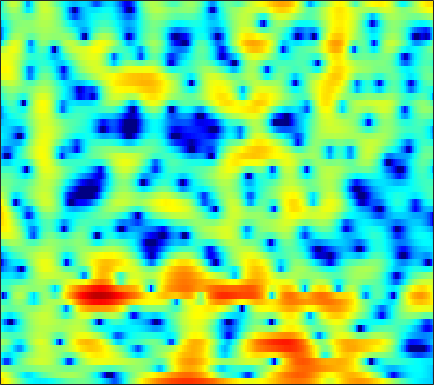

The file beside this chart, header and first rows:
6.2144, 5.7517, 5.072, 4.3156, 3.695, 2.8004, 1.8338, 1.062, -0.014128, -1.1102, -2.188, -2.9482, -3.8535, -4.5885, -5.0116, -5.4014, -5.6182, -5.6907, -5.7041, -5.6542, -5.5431, -5.407, -5.1518, -4.8009
4.815, 4.313, 3.57, 2.735, 2.045, 1.031, -0.09557, -1.011, -2.312, -3.657, -4.925, -5.699, -6.293, -6.268, -5.894, -5.128, -4.256, -3.61, -2.813, -2.107, -1.49, -1.081, -0.5991, -0.179
0.7904, 0.3752, -0.1125, -0.5044, -0.7268, -0.9292, -1.036, -1.066, -1.046, -0.9704, -0.8514, -0.7372, -0.5518, -0.3392, -0.1691, 0.06216, 0.2854, 0.4385, 0.6201, 0.7603, 0.8469, 0.8737, 0.8556, 0.7747
-6.875, -9.485, -13.16, -13.21, -10.75, -7.607, -5.231, -3.843, -2.361, -1.179, -0.222, 0.3837, 1.077, 1.659, 2.029, 2.436, 2.745, 2.911, 3.044, 3.074, 2.986, 2.838, 2.514, 2.022
-4.432, -5.283, -6.093, -6.365, -6.214, -5.68, -4.952, -4.355, -3.535, -2.703, -1.861, -1.236, -0.4235, 0.3437, 0.8733, 1.492, 1.994, 2.29, 2.569, 2.721, 2.744, 2.678, 2.484, 2.17
-0.5576, -1.117, -1.958, -2.932, -3.773, -5.092, -6.691, -8.018, -9.481, -9.388, -7.472, -5.646, -3.376, -1.489, -0.332, 0.8962, 1.811, 2.311, 2.746, 2.933, 2.896, 2.738, 2.397, 1.942
1.374, 1.016, 0.4001, -0.3845, -1.097, -2.227, -3.533, -4.528, -5.529, -5.54, -4.385, -3.099, -1.317, 0.2788, 1.279, 2.332, 3.087, 3.468, 3.723, 3.676, 3.298, 2.773, 1.706, 0.09158
-1.371, -1.538, -1.796, -2.054, -2.224, -2.389, -2.446, -2.4, -2.197, -1.82, -1.285, -0.8062, -0.1226, 0.5696, 1.055, 1.614, 2.046, 2.266, 2.407, 2.372, 2.145, 1.844, 1.274, 0.5368
-4.719, -5.274, -6.016, -6.587, -6.78, -6.602, -5.972, -5.306, -4.297, -3.259, -2.261, -1.557, -0.6989, 0.05589, 0.5496, 1.121, 1.584, 1.847, 2.078, 2.19, 2.201, 2.15, 2.014, 1.83
-6.43, -8.079, -11.24, -16.79, -26.7, -20.26, -12.57, -9.4, -6.468, -4.341, -2.711, -1.715, -0.6125, 0.2804, 0.829, 1.436, 1.911, 2.19, 2.459, 2.615, 2.663, 2.636, 2.528, 2.349
-3.071, -3.857, -4.9, -5.746, -6.058, -5.864, -5.072, -4.287, -3.168, -2.079, -1.108, -0.4732, 0.2656, 0.9024, 1.312, 1.768, 2.116, 2.329, 2.568, 2.717, 2.75, 2.691, 2.486, 2.12
-0.582, -0.9463, -1.282, -1.438, -1.439, -1.29, -1.021, -0.7766, -0.4526, -0.1839, 0.01811, 0.1117, 0.1648, 0.199, 0.269, 0.4637, 0.7496, 1.02, 1.41, 1.771, 2.033, 2.13, 2.1, 1.854
-2.402, -2.976, -3.005, -2.313, -1.598, -0.6933, 0.009562, 0.3911, 0.6672, 0.594, 0.1251, -0.4933, -1.736, -3.48, -4.877, -5.903, -4.879, -3.357, -1.483, -0.1045, 0.8264, 1.269, 1.589, 1.684
-9.727, -17.05, -11.68, -5.613, -2.969, -0.635, 0.8369, 1.531, 1.99, 1.979, 1.481, 0.7622, -0.7053, -2.964, -5.088, -6.737, -5.191, -3.253, -1.157, 0.1401, 0.7191, 0.6877, 0.07608, -1.065
-2.514, -2.788, -2.668, -2.079, -1.533, -0.7756, -0.05253, 0.3839, 0.749, 0.9568, 0.9926, 0.9136, 0.771, 0.6094, 0.4598, 0.3838, 0.6003, 0.7883, 0.8934, 0.8921, 0.5614, -0.002286, -1.287, -3.321
-3.619, -3.599, -3.524, -3.372, -3.212, -2.998, -2.811, -2.665, -2.403, -2.091, -1.703, -1.371, -0.9099, -0.3835, 0.03945, 0.5089, 0.8855, 1.129, 1.39, 1.503, 1.448, 1.32, 1.056, 0.7733
-6.704, -6.442, -6.154, -6.02, -5.995, -6.133, -6.55, -6.982, -7.447, -7.493, -6.71, -5.611, -3.935, -2.342, -1.24, 0.05935, 1.041, 1.619, 2.26, 2.663, 2.884, 2.952, 2.935, 2.823
-11.84, -10.65, -9.205, -8.241, -7.92, -8.031, -8.911, -10.34, -14.12, -23.49, -17.18, -11.15, -6.311, -3.095, -1.362, 0.4365, 1.831, 2.622, 3.385, 3.856, 4.114, 4.154, 4.029, 3.695
-16.79, -13.36, -10.34, -8.287, -7.25, -6.411, -5.96, -5.83, -5.743, -5.374, -4.535, -3.54, -2.068, -0.573, 0.5035, 1.698, 2.652, 3.245, 3.794, 4.14, 4.266, 4.205, 3.905, 3.334
-9.822, -8.631, -7.101, -5.773, -4.901, -3.924, -3.188, -2.712, -2.128, -1.589, -1.055, -0.6114, 0.04951, 0.6679, 1.127, 1.748, 2.251, 2.563, 2.891, 3.112, 3.144, 3.062, 2.78, 2.294
-5.401, -4.538, -3.489, -2.592, -2.036, -1.408, -0.9368, -0.6729, -0.4016, -0.2278, -0.08253, -0.01651, 0.09063, 0.2523, 0.3644, 0.5772, 0.868, 1.076, 1.374, 1.598, 1.731, 1.763, 1.688, 1.479
-0.9714, -0.3167, 0.364, 0.8785, 1.137, 1.304, 1.324, 1.221, 0.9238, 0.4778, -0.07282, -0.5586, -1.281, -1.864, -2.143, -2.275, -1.961, -1.524, -0.8416, -0.2274, 0.3147, 0.5944, 0.801, 0.8123
3.309, 3.59, 3.814, 3.845, 3.759, 3.462, 2.972, 2.471, 1.587, 0.4414, -1.072, -2.444, -4.833, -8.065, -10.81, -12.46, -9.491, -6.913, -4.333, -2.533, -1.317, -0.7597, -0.3789, -0.387
5.582, 5.505, 5.276, 4.875, 4.463, 3.78, 2.89, 2.105, 0.895, -0.5453, -2.24, -3.67, -5.801, -8.314, -9.843, -10.62, -9.039, -7.291, -5.256, -3.583, -2.527, -2.052, -1.856, -2.145
6.431, 6.074, 5.46, 4.703, 4.019, 2.986, 1.784, 0.7791, -0.697, -2.264, -3.88, -5.046, -6.222, -7.015, -7.086, -6.616, -5.796, -4.978, -3.906, -2.89, -2.235, -1.925, -1.858, -2.182
6.784, 6.185, 5.226, 4.112, 3.164, 1.768, 0.2785, -0.9617, -2.761, -4.858, -7.473, -10.05, -13.87, -14.52, -12.1, -8.501, -5.739, -4.194, -2.54, -1.416, -0.665, -0.3272, -0.1927, -0.4048
6.343, 5.52, 4.149, 2.475, 1.079, -0.9053, -2.767, -3.919, -5.095, -6.198, -7.347, -8.542, -9.932, -9.777, -8.166, -5.451, -3.095, -1.643, -0.1396, 0.8671, 1.547, 1.787, 1.821, 1.533
4.823, 3.868, 2.17, -0.194, -2.531, -6.97, -14.35, -18.88, -11.92, -7.899, -5.748, -4.606, -3.515, -2.371, -1.598, -0.4304, 0.6633, 1.406, 2.211, 2.8, 3.111, 3.148, 2.94, 2.433
2.6, 1.934, 0.7743, -0.7838, -2.153, -4.148, -5.826, -6.375, -5.947, -4.724, -3.442, -2.522, -1.435, -0.4607, 0.2237, 1.017, 1.74, 2.192, 2.656, 2.976, 3.04, 2.963, 2.619, 2
0.7568, 0.5387, 0.07462, -0.5125, -1.011, -1.614, -2.117, -2.325, -2.397, -2.213, -1.823, -1.475, -0.866, -0.2736, 0.2328, 0.8595, 1.437, 1.815, 2.212, 2.458, 2.518, 2.442, 2.144, 1.607
-0.3876, -0.3618, -0.489, -0.6994, -0.9224, -1.256, -1.597, -1.846, -2.104, -2.278, -2.294, -2.159, -1.83, -1.233, -0.7364, 0.0543, 0.8109, 1.332, 1.917, 2.303, 2.536, 2.549, 2.404, 2.05
-1.331, -1.257, -1.23, -1.35, -1.495, -1.835, -2.295, -2.766, -3.546, -4.482, -5.459, -5.923, -5.826, -4.657, -3.377, -1.646, -0.06528, 0.912, 1.941, 2.666, 3.097, 3.247, 3.229, 2.999
-3.026, -2.98, -2.892, -2.928, -2.962, -3.132, -3.478, -3.95, -5.056, -6.868, -10.4, -15.37, -25.91, -10.96, -6.46, -2.696, -0.1645, 1.216, 2.538, 3.427, 3.883, 4.033, 3.944, 3.608
-6.356, -6.666, -7.041, -6.964, -6.619, -5.828, -5.115, -4.705, -4.443, -4.505, -4.676, -4.707, -4.163, -2.749, -1.465, 0.3675, 1.913, 2.863, 3.79, 4.355, 4.515, 4.403, 3.933, 3.113
-10.38, -12.8, -19.08, -21.64, -15.4, -10.48, -7.46, -5.893, -4.274, -3.089, -1.973, -1.254, -0.1752, 0.8545, 1.71, 2.724, 3.643, 4.186, 4.695, 4.852, 4.692, 4.27, 3.346, 1.88
-8.748, -9.926, -11.28, -11.49, -10.81, -9.26, -7.618, -6.529, -5.192, -3.867, -2.602, -1.566, -0.2877, 0.9907, 1.852, 2.892, 3.736, 4.212, 4.613, 4.71, 4.473, 4.062, 3.139, 1.759
-6.24, -6.651, -7.216, -7.681, -7.989, -8.303, -8.65, -8.786, -8.645, -7.761, -6.134, -4.644, -2.593, -0.7219, 0.494, 1.881, 2.953, 3.568, 4.11, 4.386, 4.332, 4.122, 3.566, 2.754
-5.582, -5.919, -6.439, -7.175, -7.872, -9.229, -11.39, -13.98, -20.79, -23.51, -13.16, -9.008, -5.215, -2.518, -0.8837, 0.7979, 2.092, 2.828, 3.539, 3.954, 4.115, 4.054, 3.807, 3.359
-6.288, -6.355, -6.513, -6.837, -7.194, -7.921, -8.794, -9.528, -10.13, -9.664, -7.972, -6.333, -4.163, -2.146, -0.9024, 0.5589, 1.7, 2.378, 3.062, 3.476, 3.685, 3.689, 3.538, 3.208
-7.822, -7.317, -6.769, -6.349, -6.141, -5.959, -5.782, -5.643, -5.337, -4.775, -3.918, -3.19, -2.031, -0.8463, -0.01493, 1.048, 1.933, 2.478, 3.021, 3.335, 3.444, 3.394, 3.136, 2.701
-9.783, -8.323, -6.82, -5.682, -5.104, -4.487, -4.118, -3.879, -3.596, -3.188, -2.628, -2.058, -1.114, -0.1103, 0.7264, 1.704, 2.574, 3.097, 3.574, 3.818, 3.754, 3.557, 3.02, 2.241
-9.406, -7.34, -5.44, -4.16, -3.502, -3.091, -3.125, -3.39, -3.959, -4.613, -4.768, -4.162, -2.688, -0.7728, 0.5476, 2.087, 3.282, 3.937, 4.515, 4.744, 4.609, 4.231, 3.418, 2.15
-5.817, -4.541, -3.199, -2.273, -1.892, -1.9, -2.468, -3.445, -5.713, -10.15, -24.27, -16.8, -7.05, -2.63, -0.3837, 1.787, 3.256, 4.031, 4.685, 4.91, 4.794, 4.429, 3.595, 2.296
-3.874, -2.933, -1.814, -1.1, -0.8476, -0.8044, -1.16, -1.664, -2.608, -3.635, -4.077, -3.781, -2.671, -1.111, 0.0373, 1.312, 2.341, 2.924, 3.421, 3.619, 3.501, 3.262, 2.623, 1.712
-2.112, -1.173, -0.2396, 0.3498, 0.607, 0.716, 0.5587, 0.341, -0.04288, -0.4158, -0.6694, -0.7608, -0.6336, -0.2612, 0.04222, 0.6022, 1.151, 1.501, 1.855, 2.053, 1.986, 1.783, 1.337, 0.6772
0.8283, 1.521, 2.133, 2.501, 2.619, 2.532, 2.228, 1.854, 1.212, 0.4607, -0.4071, -1.02, -1.633, -1.987, -1.904, -1.446, -0.7955, -0.2948, 0.2709, 0.6167, 0.7419, 0.5984, 0.2242, -0.4228
3.781, 4.117, 4.399, 4.471, 4.359, 3.999, 3.387, 2.727, 1.554, -0.03977, -2.15, -4.097, -7.352, -10.18, -9.558, -6.836, -4.289, -2.86, -1.56, -0.8431, -0.5321, -0.5436, -0.9748, -1.789
4.961, 5.064, 5.106, 4.958, 4.714, 4.215, 3.447, 2.685, 1.371, -0.3703, -2.621, -4.669, -8.071, -10.99, -10.6, -7.904, -5.532, -4.225, -3.002, -2.304, -2.123, -2.189, -2.643, -3.475
4.685, 4.707, 4.667, 4.492, 4.269, 3.82, 3.152, 2.523, 1.495, 0.278, -1.063, -2.037, -3.247, -4.12, -4.336, -4.301, -3.994, -3.716, -3.394, -3.239, -3.439, -3.71, -4.232, -4.953
3.828, 3.946, 4.055, 4.109, 4.079, 3.852, 3.42, 2.946, 2.107, 1.069, -0.07692, -1.006, -2.177, -2.996, -3.334, -3.519, -3.38, -3.228, -3.162, -3.316, -3.769, -4.489, -5.668, -7.019
1.548, 2.151, 3.003, 3.743, 4.12, 4.37, 4.295, 3.988, 3.228, 2.034, 0.3434, -1.328, -3.977, -6.414, -7.193, -5.868, -3.949, -2.842, -1.961, -1.814, -2.294, -3.167, -5.406, -9.377
-6.211, -3.495, -0.7077, 1.257, 2.309, 3.261, 3.683, 3.676, 3.238, 2.266, 0.6034, -1.232, -4.567, -8.937, -10.1, -6.611, -3.329, -1.71, -0.3382, 0.2759, 0.2242, -0.1094, -0.8995, -1.918
-10.98, -8.198, -4.941, -2.504, -1.098, 0.2442, 1.076, 1.417, 1.514, 1.239, 0.675, 0.1498, -0.5881, -1.141, -1.314, -1.046, -0.4659, 0.03687, 0.5764, 0.958, 1.098, 1.056, 0.9291, 0.7321
-10.54, -8.335, -5.821, -3.815, -2.62, -1.357, -0.4314, 0.03945, 0.4227, 0.5764, 0.5934, 0.571, 0.4807, 0.425, 0.4618, 0.6125, 0.8251, 1.008, 1.232, 1.397, 1.51, 1.516, 1.417, 1.251
-7.211, -5.983, -4.461, -3.122, -2.25, -1.307, -0.6076, -0.2349, 0.08833, 0.264, 0.3279, 0.3243, 0.3597, 0.4741, 0.6326, 0.8616, 1.14, 1.339, 1.598, 1.768, 1.846, 1.847, 1.716, 1.46
-4.191, -3.453, -2.469, -1.533, -0.9193, -0.3018, 0.05691, 0.1757, 0.1217, -0.1284, -0.503, -0.7849, -0.9583, -0.8166, -0.531, 0.06161, 0.7452, 1.232, 1.762, 2.134, 2.287, 2.283, 2.139, 1.796
-3.385, -2.291, -0.9623, 0.1296, 0.7208, 1.226, 1.354, 1.167, 0.5084, -0.697, -2.481, -4.11, -6.152, -6.133, -4.592, -2.132, -0.1736, 0.942, 1.972, 2.601, 2.884, 2.872, 2.632, 2.154
-4.982, -2.624, -0.3311, 1.199, 1.968, 2.544, 2.649, 2.39, 1.566, 0.09191, -2.251, -4.755, -8.94, -9.014, -5.83, -2.364, -0.0543, 1.102, 2.111, 2.598, 2.7, 2.541, 2.006, 1.198
